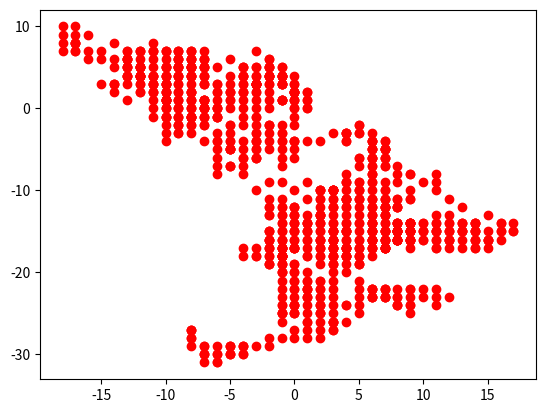

Reproduce this figure in Python.
import numpy as np
import matplotlib.pyplot as plt


dims = 2
step_n = 1000
step_set = [-1, 0, 1]
origin = np.zeros((1, dims))
step_shape = (step_n, dims)
steps = np.random.choice(a=step_set, size=step_shape)
path = np.concatenate([origin, steps]).cumsum(0)

plt.scatter(path[:, 0], path[:, 1], c='r', marker='o')
plt.show()
